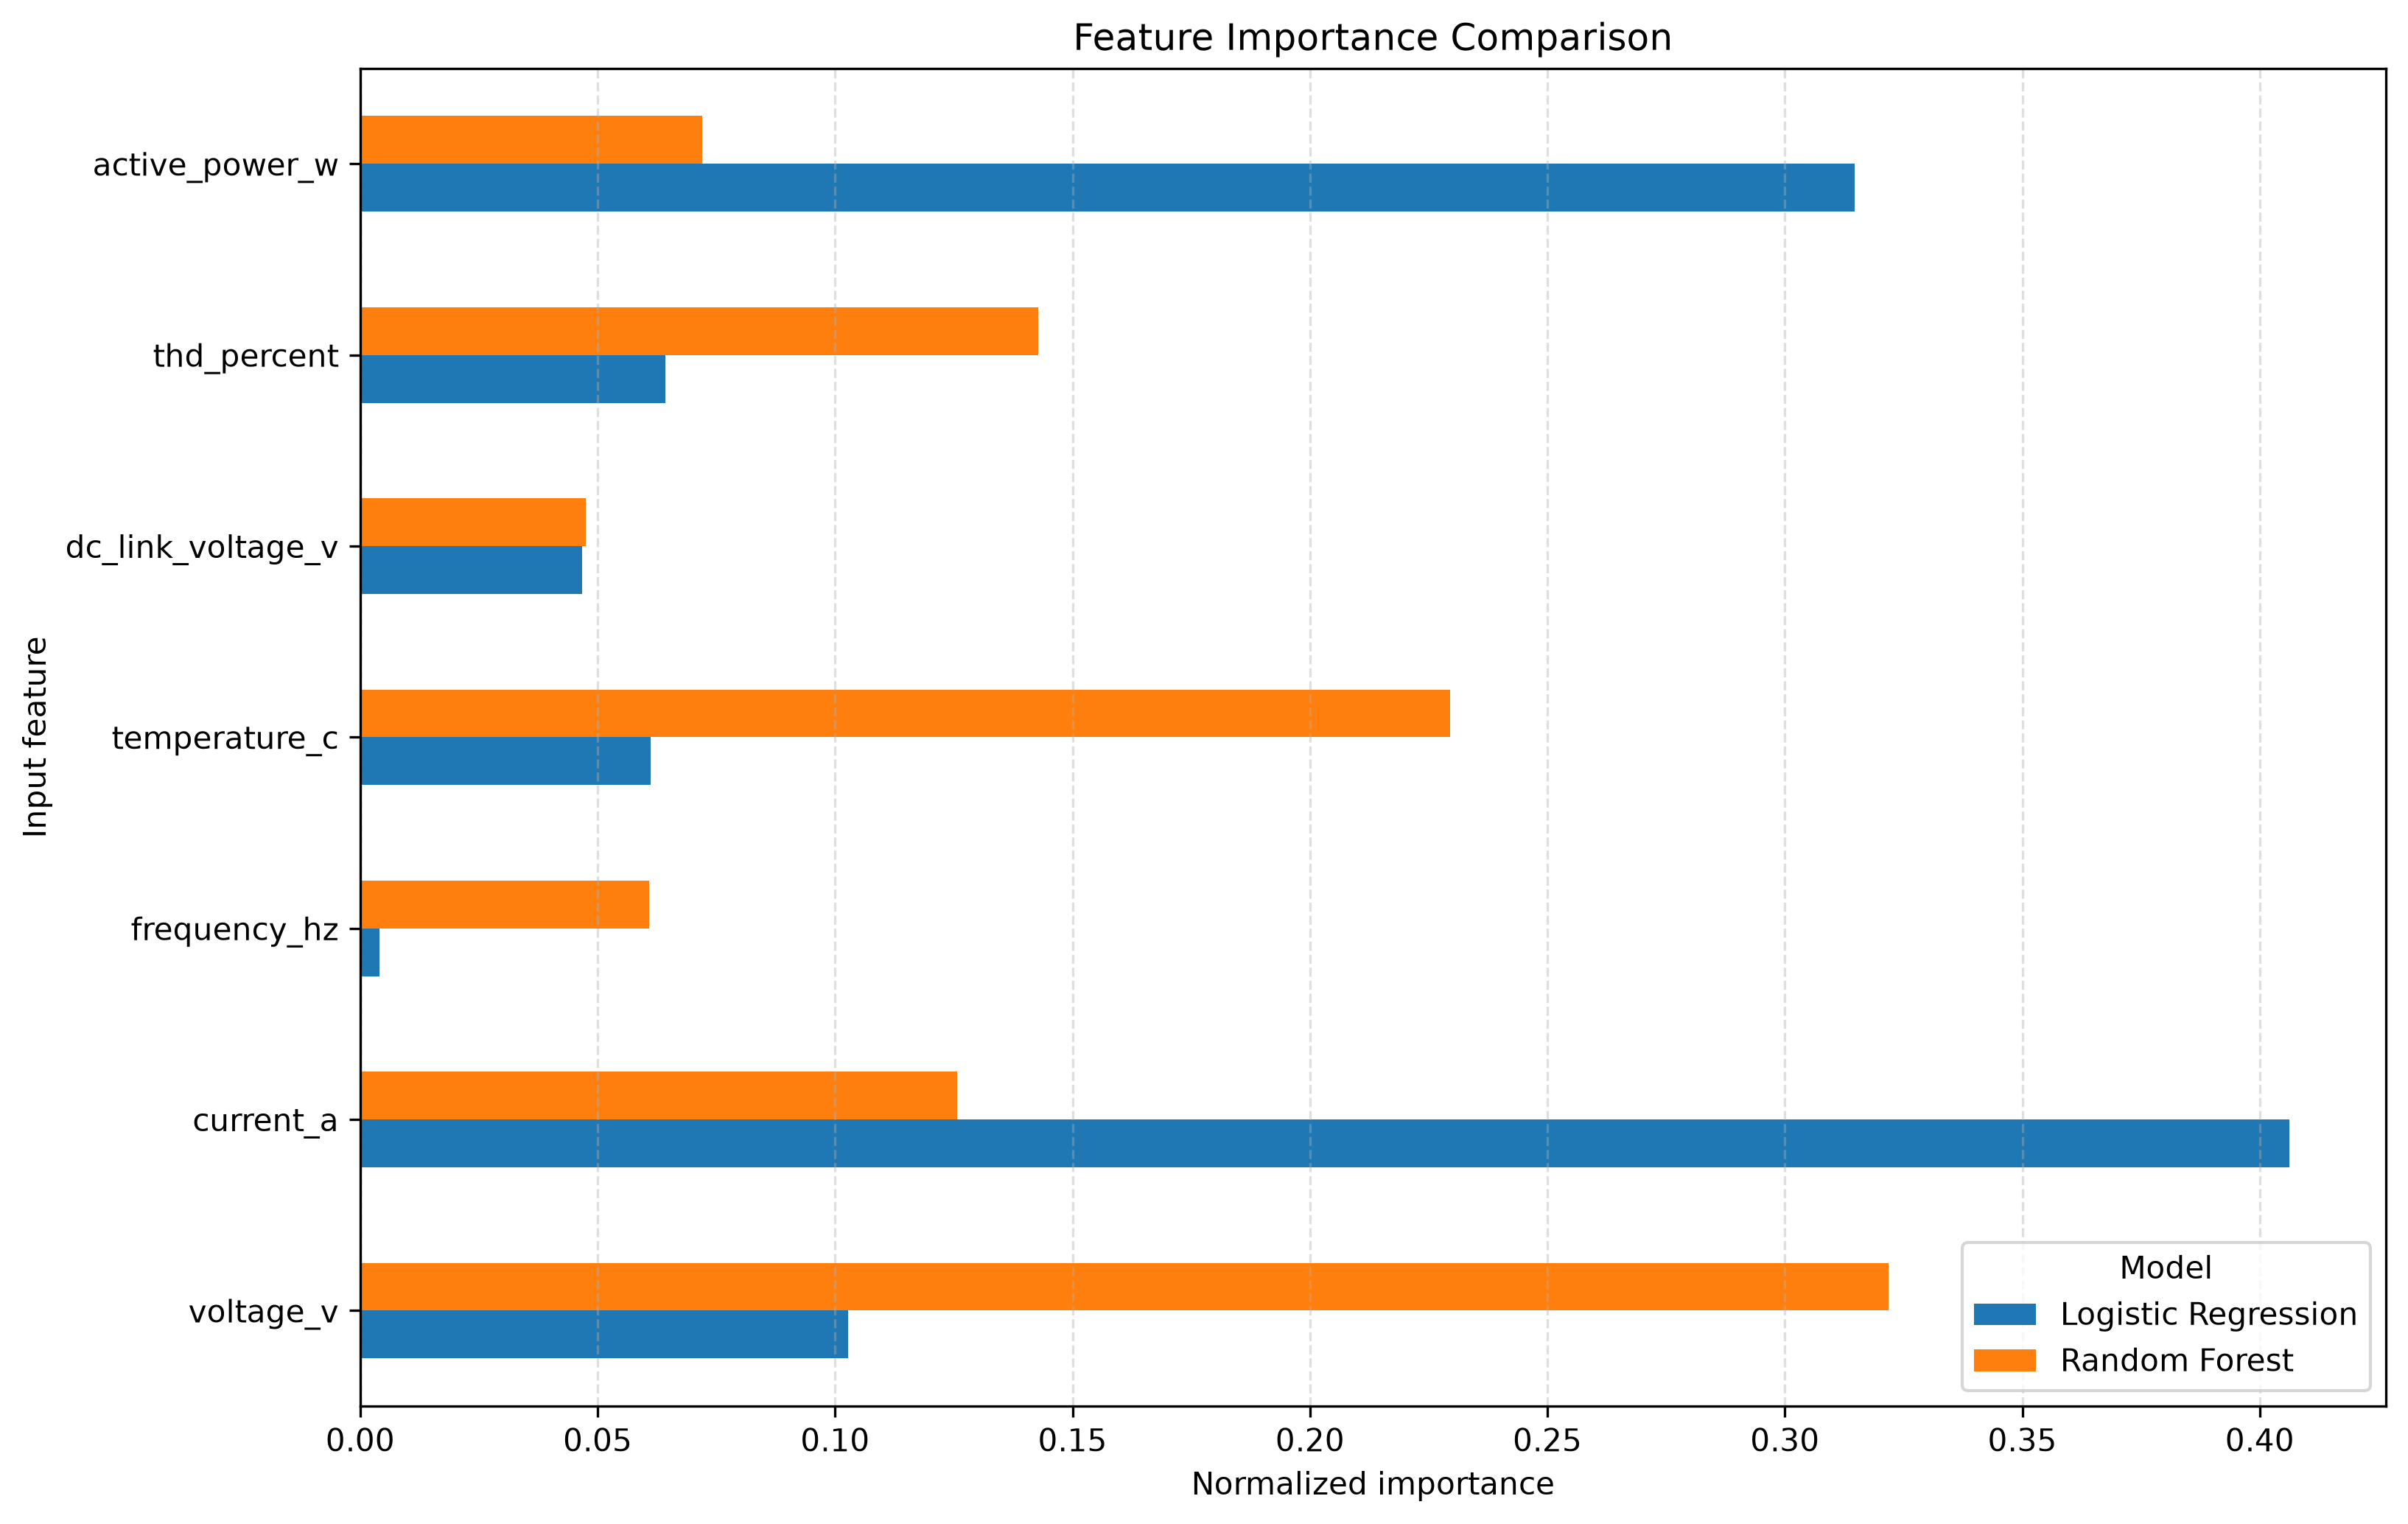

Values plotted in this chart, from the file beside it:
feature, Logistic Regression, Random Forest
voltage_v, 0.1028, 0.3218
current_a, 0.4063, 0.1256
frequency_hz, 0.004118, 0.06078
temperature_c, 0.06122, 0.2295
dc_link_voltage_v, 0.04673, 0.04746
thd_percent, 0.0642, 0.1428
active_power_w, 0.3147, 0.07199
